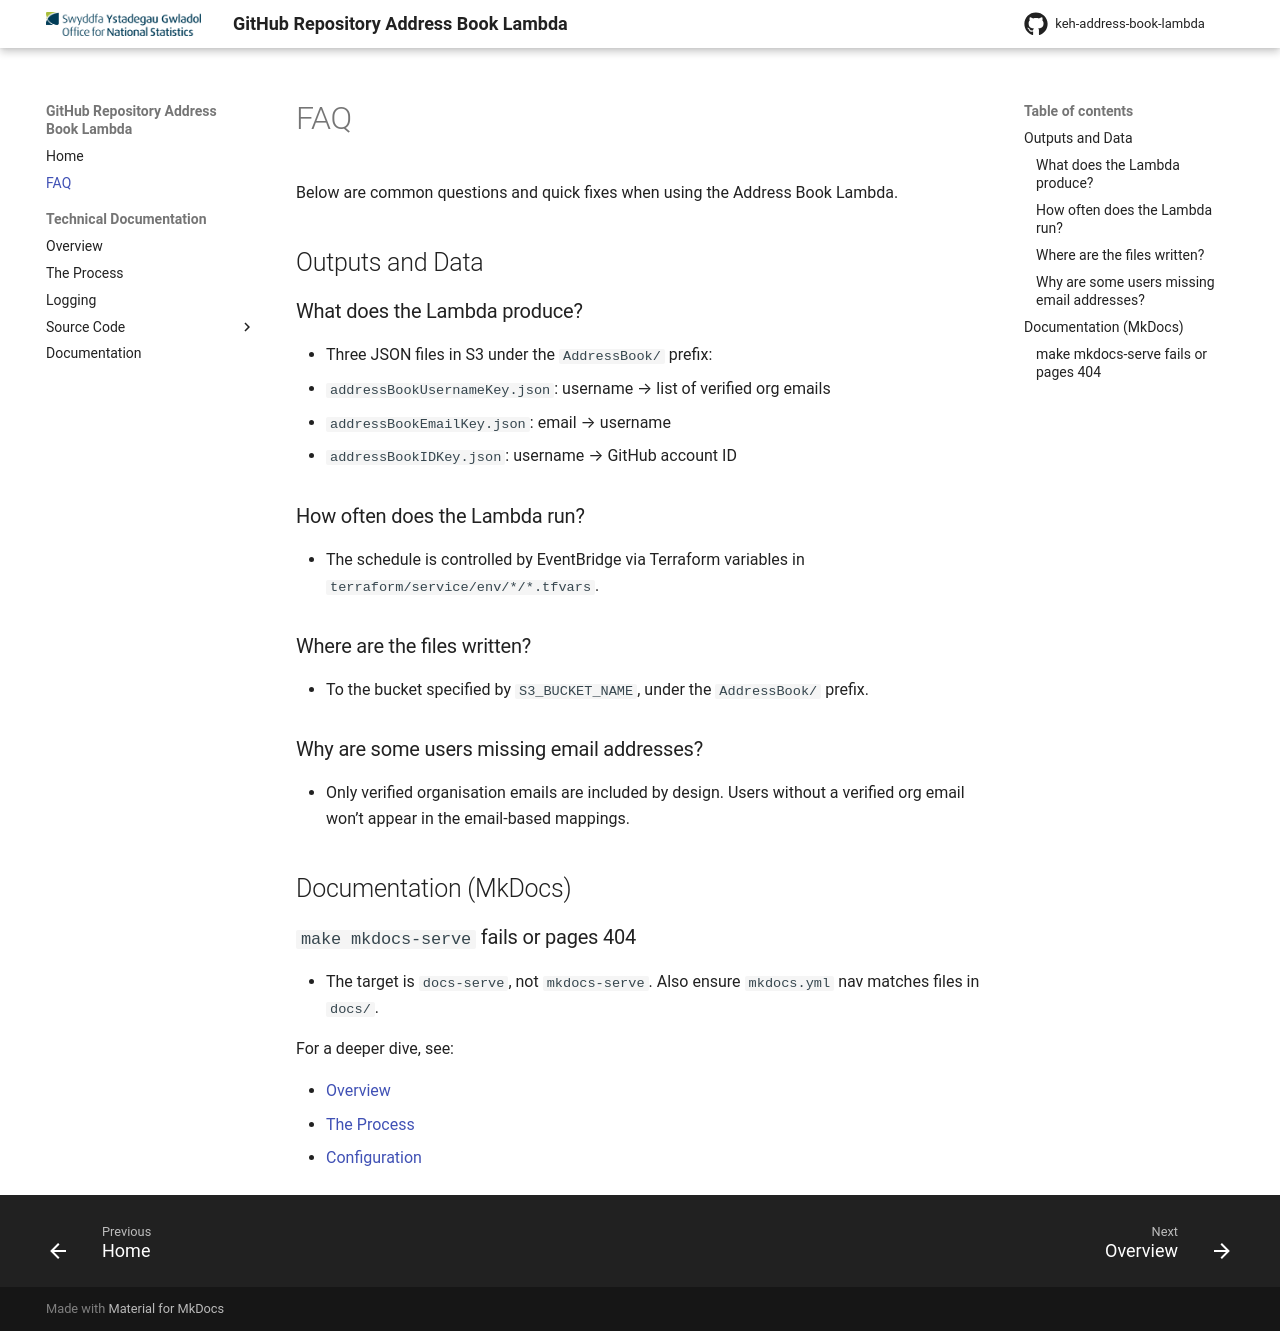

repository: ONS-Innovation/keh-address-book-lambda · page: faq/index.html · generator: mkdocs

# FAQ

Below are common questions and quick fixes when using the Address Book Lambda.

## Outputs and Data

### What does the Lambda produce?

- Three JSON files in S3 under the `AddressBook/` prefix:
  - `addressBookUsernameKey.json`: username → list of verified org emails
  - `addressBookEmailKey.json`: email → username
  - `addressBookIDKey.json`: username → GitHub account ID

### How often does the Lambda run?

- The schedule is controlled by EventBridge via Terraform variables in `terraform/service/env/*/*.tfvars`.

### Where are the files written?

- To the bucket specified by `S3_BUCKET_NAME`, under the `AddressBook/` prefix.

### Why are some users missing email addresses?

- Only verified organisation emails are included by design. Users without a verified org email won’t appear in the email-based mappings.

## Documentation (MkDocs)

### `make mkdocs-serve` fails or pages 404

- The target is `docs-serve`, not `mkdocs-serve`. Also ensure `mkdocs.yml` nav matches files in `docs/`.

For a deeper dive, see:

- [Overview](technical_documentation/overview.md)
- [The Process](technical_documentation/the_process.md)
- [Configuration](technical_documentation/configuration.md)
